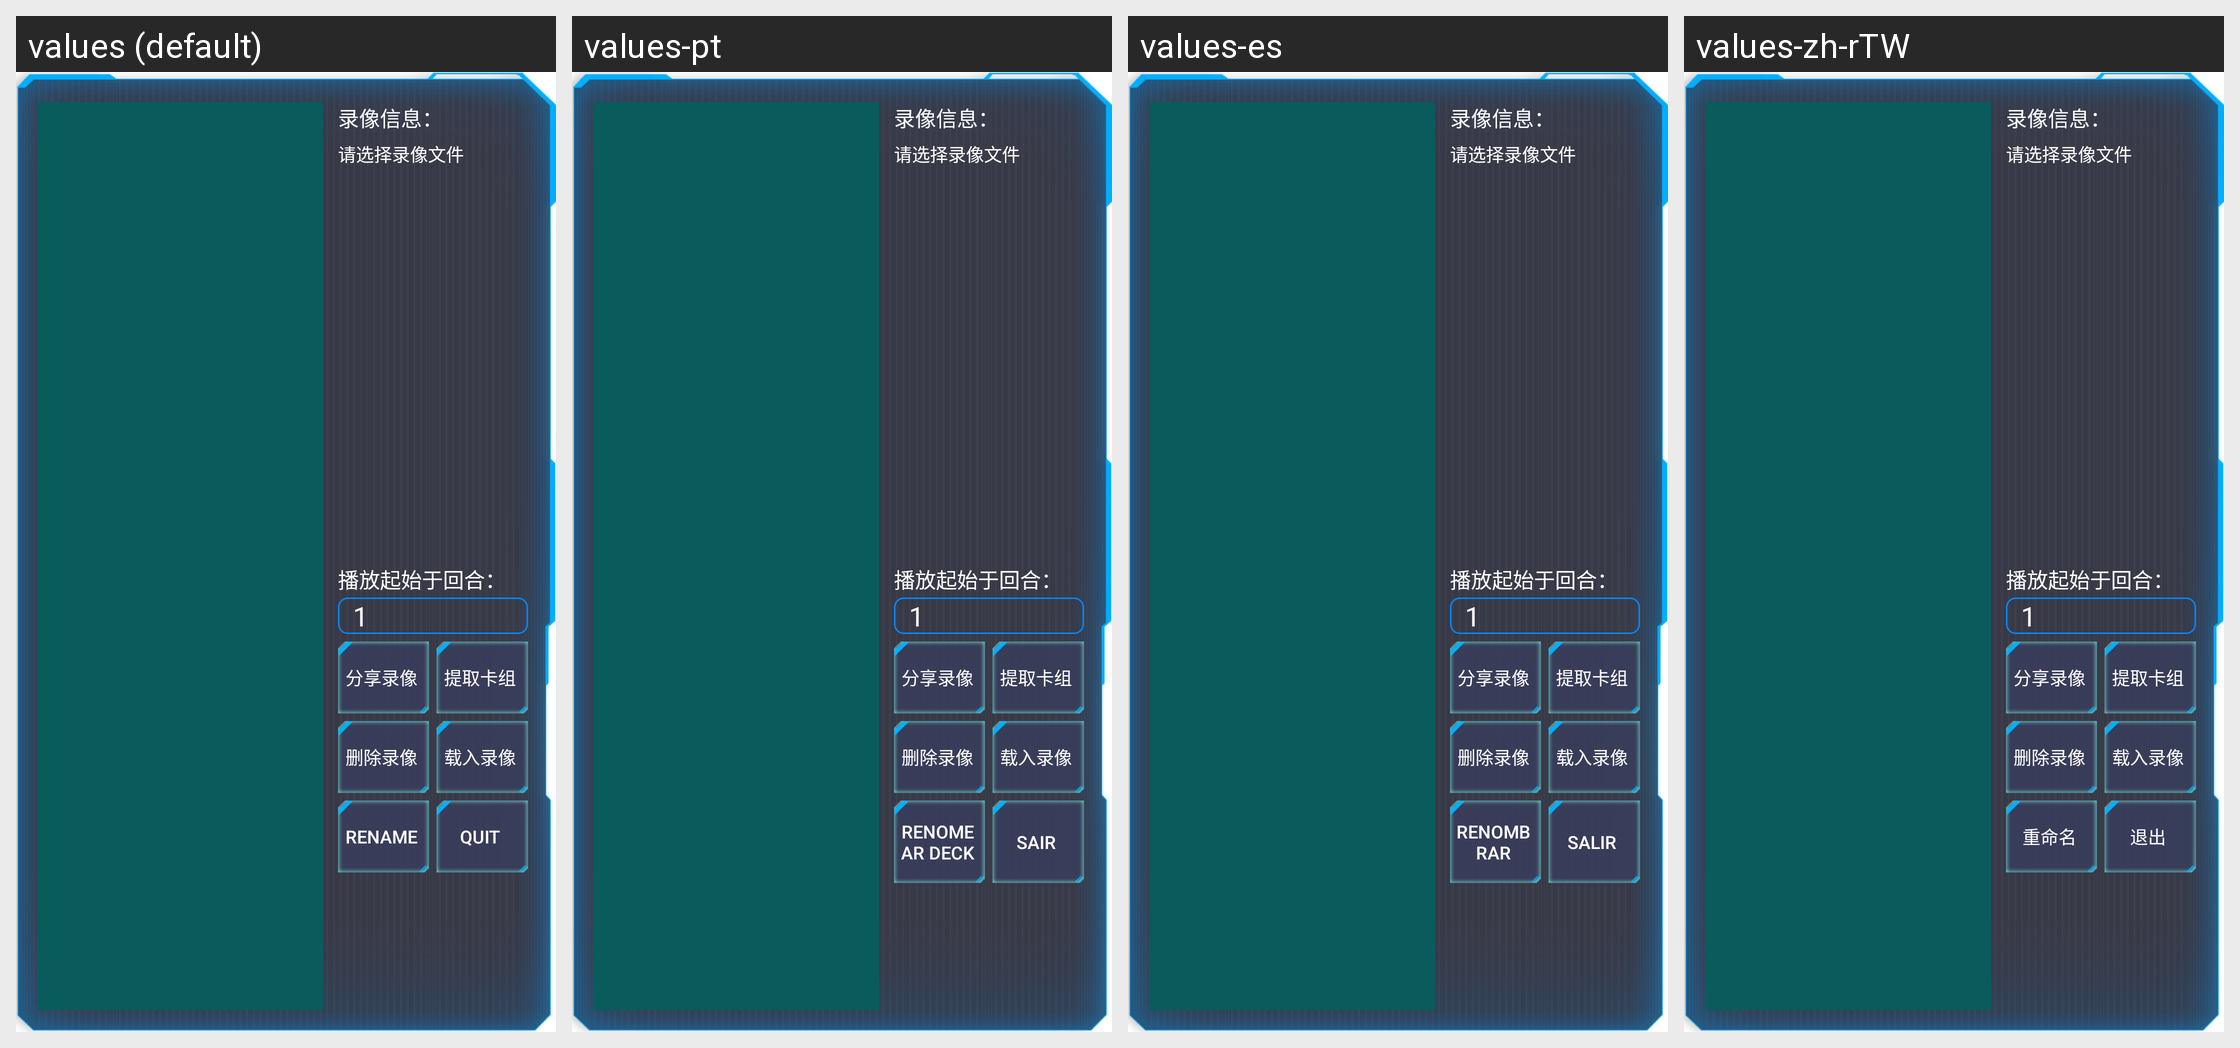

Locale-by-locale string values for the Android screen shown in this grid:
Android screen res/layout/dialog_replay_mode.xml rendered under 4 locales, left to right: values (default), values-pt, values-es, values-zh-rTW. Device: Nexus 5 (rendered at 1080×1920; each locale shown at half size, 540×960, under a caption strip naming it); theme AppTheme.
Other locales in the repository, not shown: values-jp, values-ko, values-zh.
Strings drawn on this screen, with the default value and each locale's value (text and hints the layout hard-codes, and strings that could not be matched under every locale, appear in the picture but are not listed):

rename_deck
  values: Rename
  values-pt: Renomear deck
  values-es: Renombrar
  values-zh-rTW: 重命名

quit
  values: Quit
  values-pt: Sair
  values-es: Salir
  values-zh-rTW: 退出
